Run: headless pygame with SDL's dummy video driver; simulated clock (each Clock.tick advances the game by its frame time, no real sleeping); random seed 0; keys injected as events and as key.get_pressed() state; mouse plan: one left click at the window centre at the start of phase 2, then a move to the lower-right quarter at the start of phase 3.
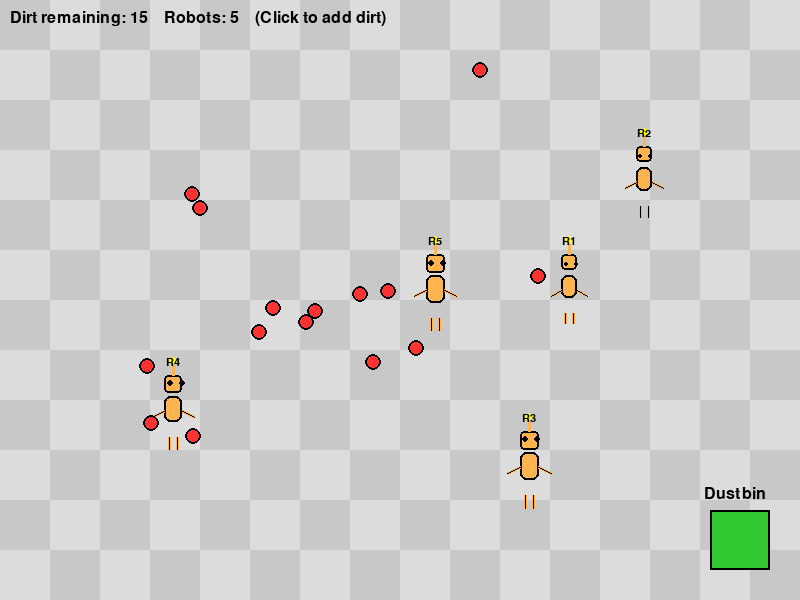
Frame 1 of 4 · flips 1–60 · no input
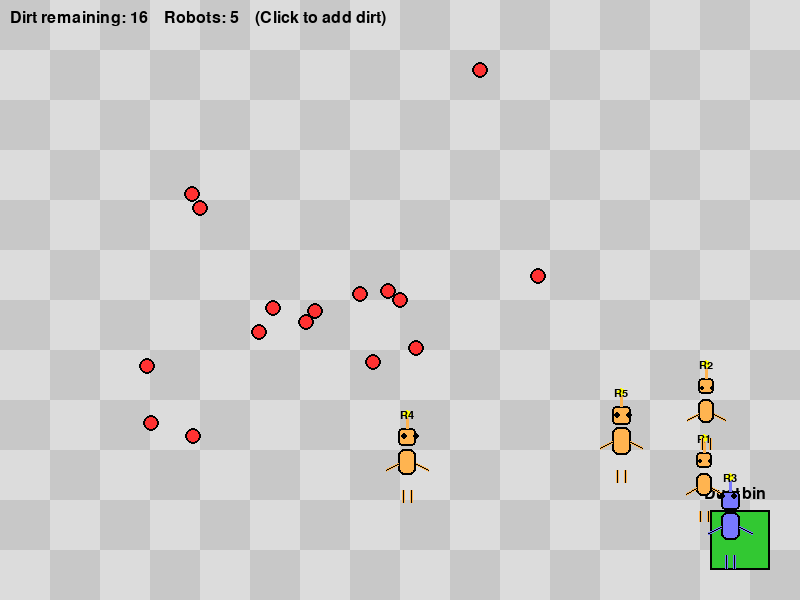
Frame 2 of 4 · flips 61–180 · clicked the window centre · tapped SPACE, RETURN · held RIGHT (→), D
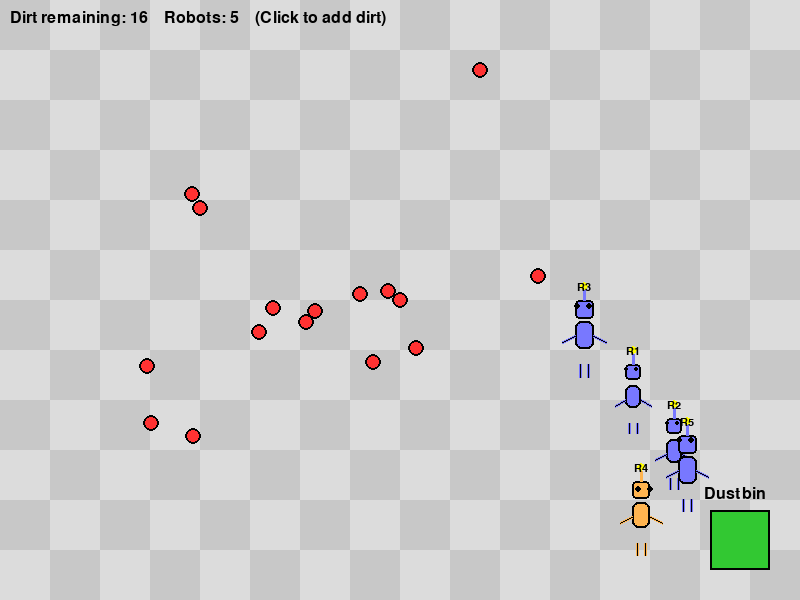
Frame 3 of 4 · flips 181–300 · moved the mouse to the lower-right quarter · held DOWN (↓), S
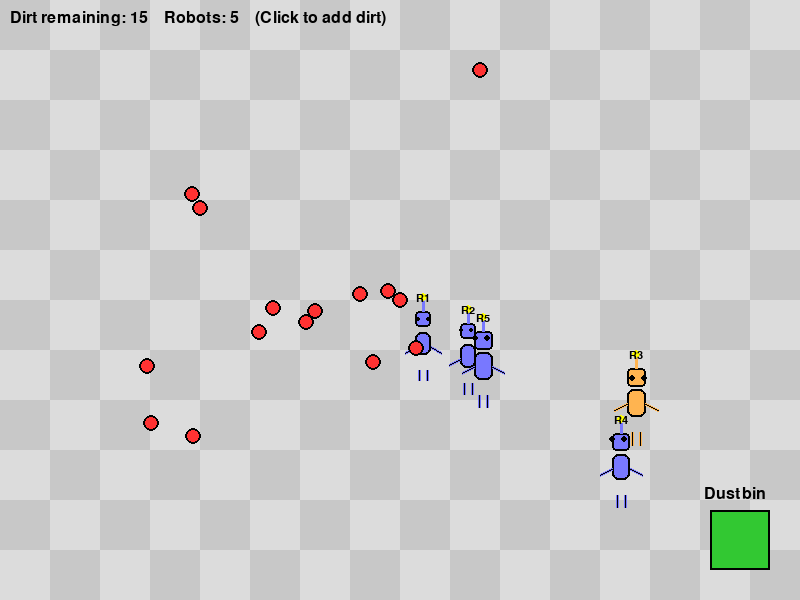
Frame 4 of 4 · flips 301–420 · held LEFT (←), A, UP (↑), W

The pygame program that drew these frames:

import pygame
import random
import math

# Initialize Pygame
pygame.init()

# Screen settings
WIDTH, HEIGHT = 800, 600
WIN = pygame.display.set_mode((WIDTH, HEIGHT))
pygame.display.set_caption("Robot Cleaning Crew Simulation")

# Colors
WHITE = (245, 245, 245)
BLACK = (0, 0, 0)
BLUE = (50, 150, 255)
RED = (255, 50, 50)
GREEN = (50, 200, 50)
GRAY = (200, 200, 200)
YELLOW = (255, 255, 0)
FLOOR = (220, 220, 220)
TILE = (200, 200, 200)
ROBOT_BODY = (120, 120, 255)
ROBOT_WITH_TRASH = (255, 180, 80)

# Crew settings
NUM_CLEANERS = 5
CREW_SPEED = 2.0
DIRT_COUNT = 20

# Clock
clock = pygame.time.Clock()
FPS = 60

# Dustbin location
DUSTBIN = (WIDTH - 90, HEIGHT - 90)
DUSTBIN_SIZE = 60

# Utility functions
def distance(a, b):
    return math.hypot(a[0] - b[0], a[1] - b[1])

def move_towards(src_x, src_y, tx, ty, speed):
    dx = tx - src_x
    dy = ty - src_y
    dist = math.hypot(dx, dy)
    if dist == 0:
        return src_x, src_y, True
    if dist <= speed:
        return tx, ty, True
    nx = src_x + (dx / dist) * speed
    ny = src_y + (dy / dist) * speed
    return nx, ny, False

# Cleaner class (robot-like)
class Cleaner:
    def __init__(self, x, y, id_num=0):
        self.x = float(x)
        self.y = float(y)
        self.target = None
        self.has_garbage = False
        self.id = id_num
        # small randomness to robot appearance
        self.color = ROBOT_BODY
        self.size_scale = random.uniform(0.9, 1.15)

    def set_target(self, t):
        self.target = t

    def move_towards_target(self):
        if not self.target:
            return False
        tx, ty = self.target
        self.x, self.y, reached = move_towards(self.x, self.y, tx, ty, CREW_SPEED)
        return reached

    def draw(self):
        # robot dimensions (scaleable)
        head_size = int(18 * self.size_scale)
        body_width = int(18 * self.size_scale)
        body_height = int(26 * self.size_scale)
        arm_length = int(12 * self.size_scale)
        leg_length = int(12 * self.size_scale)

        body_color = self.color if not self.has_garbage else ROBOT_WITH_TRASH
        eye_color = BLACK

        # Head (square)
        head_rect = pygame.Rect(int(self.x - head_size // 2), int(self.y - 36), head_size, head_size)
        pygame.draw.rect(WIN, body_color, head_rect, border_radius=4)
        pygame.draw.rect(WIN, BLACK, head_rect, 2, border_radius=4)

        # Antenna
        ant_top = (int(self.x), int(self.y - 46))
        ant_bottom = (int(self.x), int(self.y - 36))
        pygame.draw.line(WIN, body_color, ant_bottom, ant_top, 3)
        pygame.draw.circle(WIN, YELLOW, (ant_top[0], ant_top[1] - 4), 4)

        # Eyes that look toward target slightly
        eye_offset_x = int(6 * self.size_scale)
        eye_y = int(self.y - 28)
        dx = dy = 0
        if self.target:
            tx, ty = self.target
            vx = tx - self.x
            vy = ty - self.y
            vlen = math.hypot(vx, vy)
            if vlen > 0:
                # small movement factor so eyes shift subtly
                factor = min(3, vlen * 0.03)
                dx = (vx / vlen) * factor
                dy = (vy / vlen) * factor

        pygame.draw.circle(WIN, eye_color, (int(self.x - eye_offset_x + dx), int(eye_y + dy)), max(2, int(3 * self.size_scale)))
        pygame.draw.circle(WIN, eye_color, (int(self.x + eye_offset_x + dx), int(eye_y + dy)), max(2, int(3 * self.size_scale)))

        # Body
        body_rect = pygame.Rect(int(self.x - body_width//2), int(self.y - 15), body_width, body_height)
        pygame.draw.rect(WIN, body_color, body_rect, border_radius=6)
        pygame.draw.rect(WIN, BLACK, body_rect, 2, border_radius=6)

        # Arms (metal rods)
        left_arm_start = (int(self.x - body_width//2), int(self.y))
        left_arm_end = (int(self.x - body_width//2 - arm_length), int(self.y + 6))
        right_arm_start = (int(self.x + body_width//2), int(self.y))
        right_arm_end = (int(self.x + body_width//2 + arm_length), int(self.y + 6))
        pygame.draw.line(WIN, body_color, left_arm_start, left_arm_end, max(3, int(3 * self.size_scale)))
        pygame.draw.line(WIN, BLACK, left_arm_start, left_arm_end, 1)
        pygame.draw.line(WIN, body_color, right_arm_start, right_arm_end, max(3, int(3 * self.size_scale)))
        pygame.draw.line(WIN, BLACK, right_arm_start, right_arm_end, 1)

        # Legs
        left_leg_start = (int(self.x - body_width//4), int(self.y + body_height))
        left_leg_end = (left_leg_start[0], int(self.y + body_height + leg_length))
        right_leg_start = (int(self.x + body_width//4), int(self.y + body_height))
        right_leg_end = (right_leg_start[0], int(self.y + body_height + leg_length))
        pygame.draw.line(WIN, body_color, left_leg_start, left_leg_end, max(3, int(3 * self.size_scale)))
        pygame.draw.line(WIN, BLACK, left_leg_start, left_leg_end, 1)
        pygame.draw.line(WIN, body_color, right_leg_start, right_leg_end, max(3, int(3 * self.size_scale)))
        pygame.draw.line(WIN, BLACK, right_leg_start, right_leg_end, 1)

        # optional small ID text above body
        try:
            font_small = pygame.font.SysFont(None, 16)
            id_surf = font_small.render(f"R{self.id}", True, BLACK)
            WIN.blit(id_surf, (int(self.x - id_surf.get_width()//2), int(self.y - 54)))
        except Exception:
            pass

# Generate dirt spots (avoid spawning on dustbin)
def generate_dirt(count):
    spots = []
    for _ in range(count):
        while True:
            x = random.randint(50, WIDTH-150)
            y = random.randint(50, HEIGHT-150)
            # simple avoidance of dustbin area
            if not (DUSTBIN[0] - 20 < x < DUSTBIN[0] + DUSTBIN_SIZE + 20 and DUSTBIN[1] - 20 < y < DUSTBIN[1] + DUSTBIN_SIZE + 20):
                spots.append((x, y))
                break
    return spots

dirt_spots = generate_dirt(DIRT_COUNT)

# Generate cleaners
cleaners = [Cleaner(random.randint(60, WIDTH-160), random.randint(60, HEIGHT-160), id_num=i+1) for i in range(NUM_CLEANERS)]

# Main loop
running = True
font = pygame.font.SysFont(None, 24)
while running:
    clock.tick(FPS)

    # Draw floor tiles
    WIN.fill(FLOOR)
    tile_size = 50
    for x in range(0, WIDTH, tile_size):
        for y in range(0, HEIGHT, tile_size):
            rect = pygame.Rect(x, y, tile_size, tile_size)
            color = TILE if (x//tile_size + y//tile_size) % 2 == 0 else FLOOR
            pygame.draw.rect(WIN, color, rect)

    # Draw dustbin
    pygame.draw.rect(WIN, GREEN, (*DUSTBIN, DUSTBIN_SIZE, DUSTBIN_SIZE))
    pygame.draw.rect(WIN, BLACK, (*DUSTBIN, DUSTBIN_SIZE, DUSTBIN_SIZE), 2)
    WIN.blit(font.render("Dustbin", True, BLACK), (DUSTBIN[0] - 6, DUSTBIN[1] - 24))

    # Event handling
    for event in pygame.event.get():
        if event.type == pygame.QUIT:
            running = False
        # Add dirt by clicking
        if event.type == pygame.MOUSEBUTTONDOWN and event.button == 1:
            mx, my = event.pos
            dirt_spots.append((mx, my))

    # Coordinator assigns tasks to each robot
    for cleaner in cleaners:
        # If robot doesn't have garbage, assign nearest dirt if it doesn't have a valid target
        if not cleaner.has_garbage:
            # If their target is invalid or None, pick nearest dirt
            if not cleaner.target or cleaner.target not in dirt_spots:
                if dirt_spots:
                    nearest = min(dirt_spots, key=lambda d: (d[0]-cleaner.x)**2 + (d[1]-cleaner.y)**2)
                    cleaner.set_target(nearest)
                else:
                    cleaner.set_target(None)
        else:
            # Head for dustbin center
            cleaner.set_target((DUSTBIN[0] + DUSTBIN_SIZE//2, DUSTBIN[1] + DUSTBIN_SIZE//2))

        # Move cleaner and check if reached
        reached = cleaner.move_towards_target()
        if reached and cleaner.target:
            # If reaching dirt and not carrying anything, pick it up
            if not cleaner.has_garbage and cleaner.target in dirt_spots:
                try:
                    dirt_spots.remove(cleaner.target)
                except ValueError:
                    pass
                cleaner.has_garbage = True
                # set dustbin as next target
                cleaner.set_target((DUSTBIN[0] + DUSTBIN_SIZE//2, DUSTBIN[1] + DUSTBIN_SIZE//2))
            # If reached dustbin with garbage, drop it
            elif cleaner.has_garbage:
                cleaner.has_garbage = False
                cleaner.set_target(None)

        cleaner.draw()

    # Draw dirt spots
    for dirt in dirt_spots:
        pygame.draw.circle(WIN, RED, (int(dirt[0]), int(dirt[1])), 8)
        pygame.draw.circle(WIN, BLACK, (int(dirt[0]), int(dirt[1])), 8, 2)

    # HUD: remaining dirt
    hud = font.render(f"Dirt remaining: {len(dirt_spots)}    Robots: {len(cleaners)}    (Click to add dirt)", True, BLACK)
    WIN.blit(hud, (10, 10))

    pygame.display.update()

pygame.quit()
